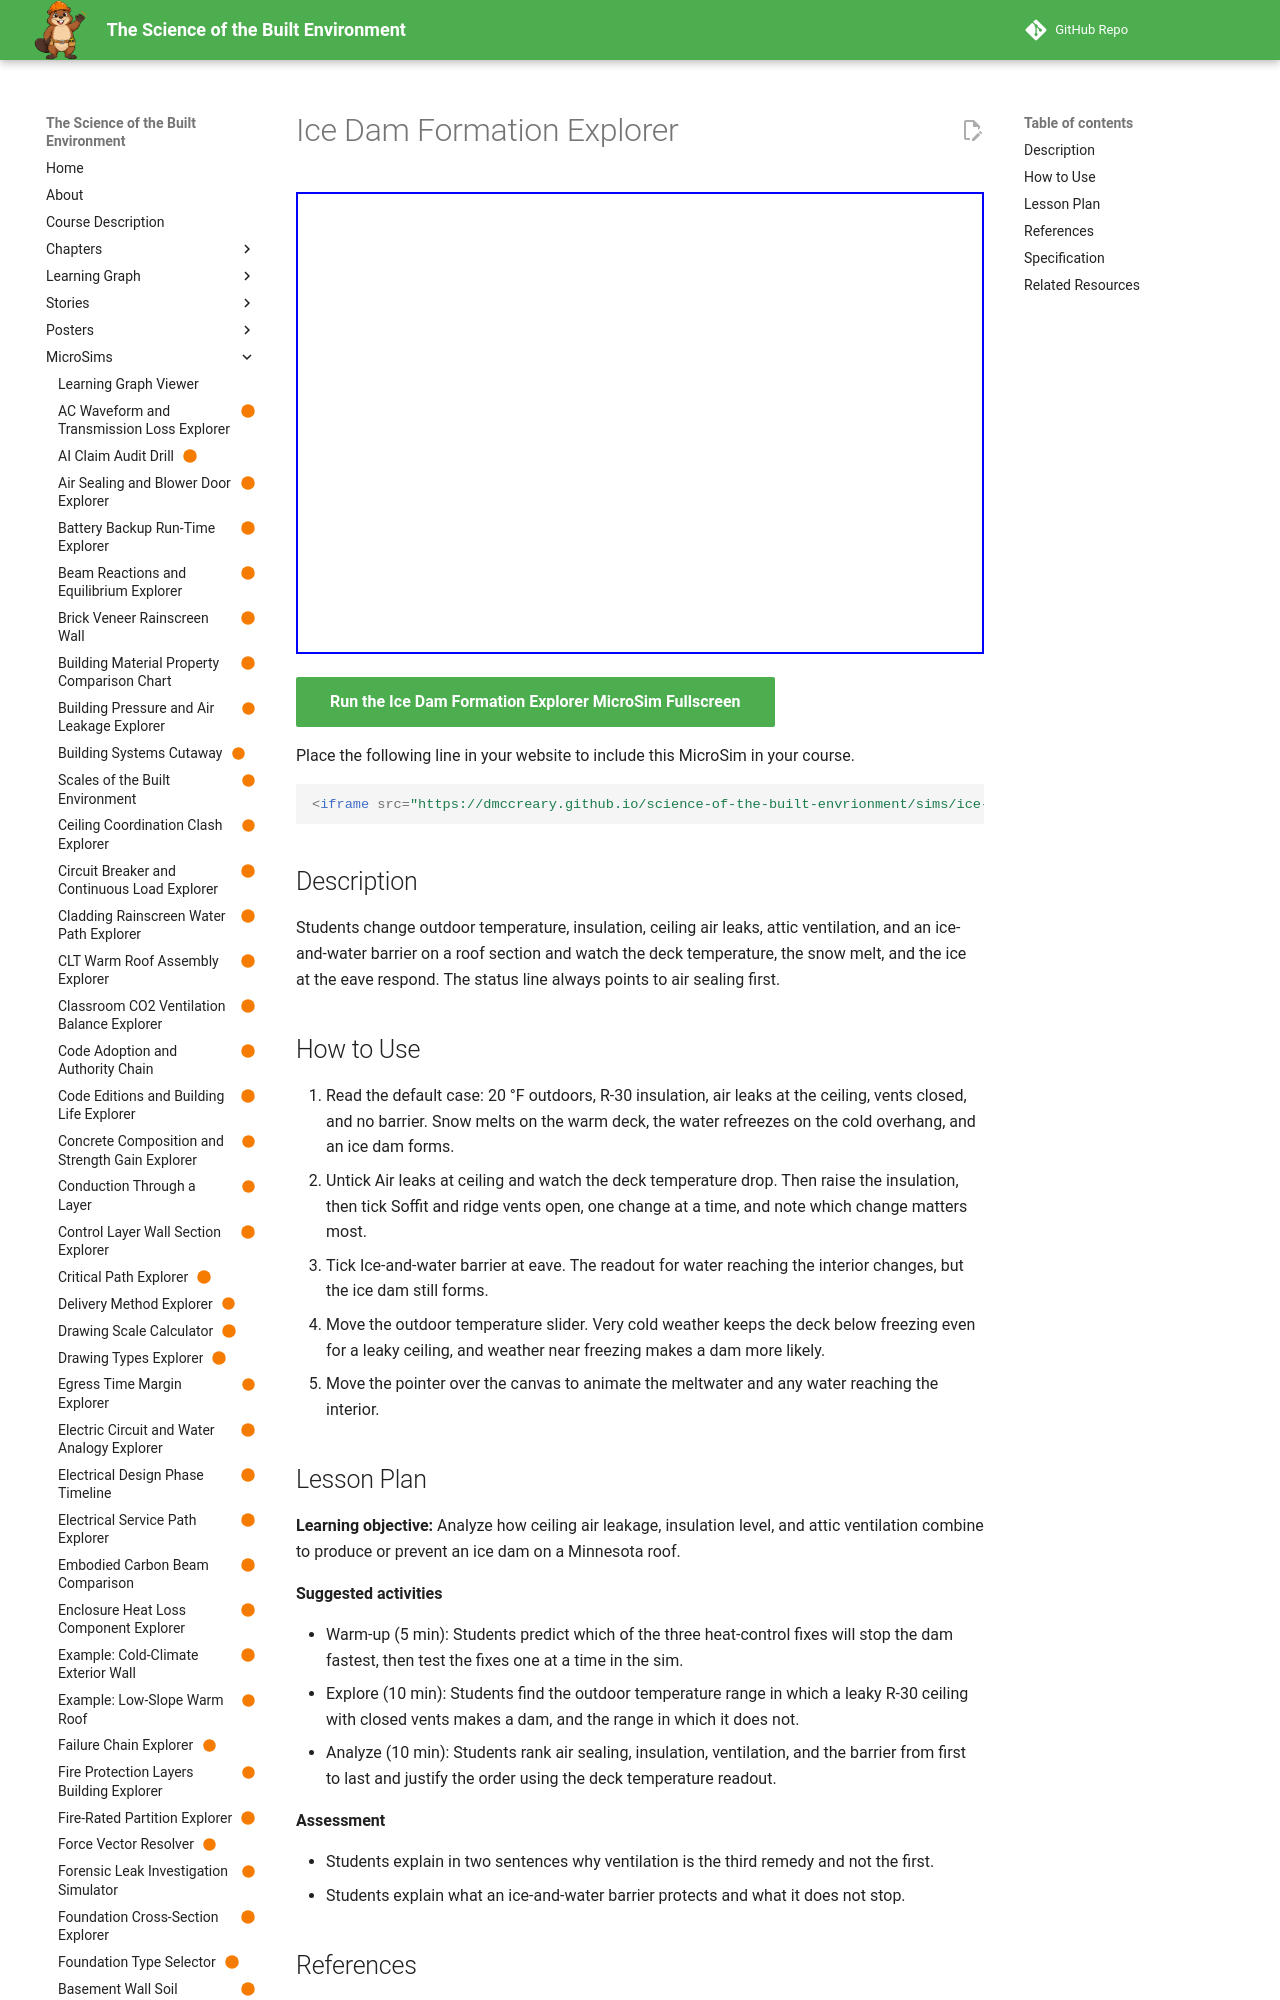

repository: dmccreary/science-of-the-built-envrionment · page: sims/ice-dam-formation-explorer/index.html · generator: mkdocs

---
title: "Ice Dam Formation Explorer"
description: "Students change outdoor temperature, insulation, ceiling air leaks, attic ventilation, and an ice-and-water barrier on a roof section and watch the deck temperature, the snow melt, and the ice at the eave respond. The status line always points to air sealing first."
image: /sims/ice-dam-formation-explorer/ice-dam-formation-explorer.png
og:image: /sims/ice-dam-formation-explorer/ice-dam-formation-explorer.png
twitter:image: /sims/ice-dam-formation-explorer/ice-dam-formation-explorer.png
social:
   cards: false
status: built
library: p5.js
bloom_level: Analyze
---

# Ice Dam Formation Explorer

<iframe src="main.html" width="100%" height="462" scrolling="no"></iframe>

[Run the Ice Dam Formation Explorer MicroSim Fullscreen](main.html){ .md-button .md-button--primary }

Place the following line in your website to include this MicroSim in your course.

```html
<iframe src="https://dmccreary.github.io/science-of-the-built-envrionment/sims/ice-dam-formation-explorer/main.html" width="100%" height="462" scrolling="no"></iframe>
```

## Description

Students change outdoor temperature, insulation, ceiling air leaks, attic ventilation, and an ice-and-water barrier on a roof section and watch the deck temperature, the snow melt, and the ice at the eave respond. The status line always points to air sealing first.

## How to Use

1. Read the default case: 20 °F outdoors, R-30 insulation, air leaks at the ceiling, vents closed, and no barrier. Snow melts on the warm deck, the water refreezes on the cold overhang, and an ice dam forms.
2. Untick Air leaks at ceiling and watch the deck temperature drop. Then raise the insulation, then tick Soffit and ridge vents open, one change at a time, and note which change matters most.
3. Tick Ice-and-water barrier at eave. The readout for water reaching the interior changes, but the ice dam still forms.
4. Move the outdoor temperature slider. Very cold weather keeps the deck below freezing even for a leaky ceiling, and weather near freezing makes a dam more likely.
5. Move the pointer over the canvas to animate the meltwater and any water reaching the interior.
